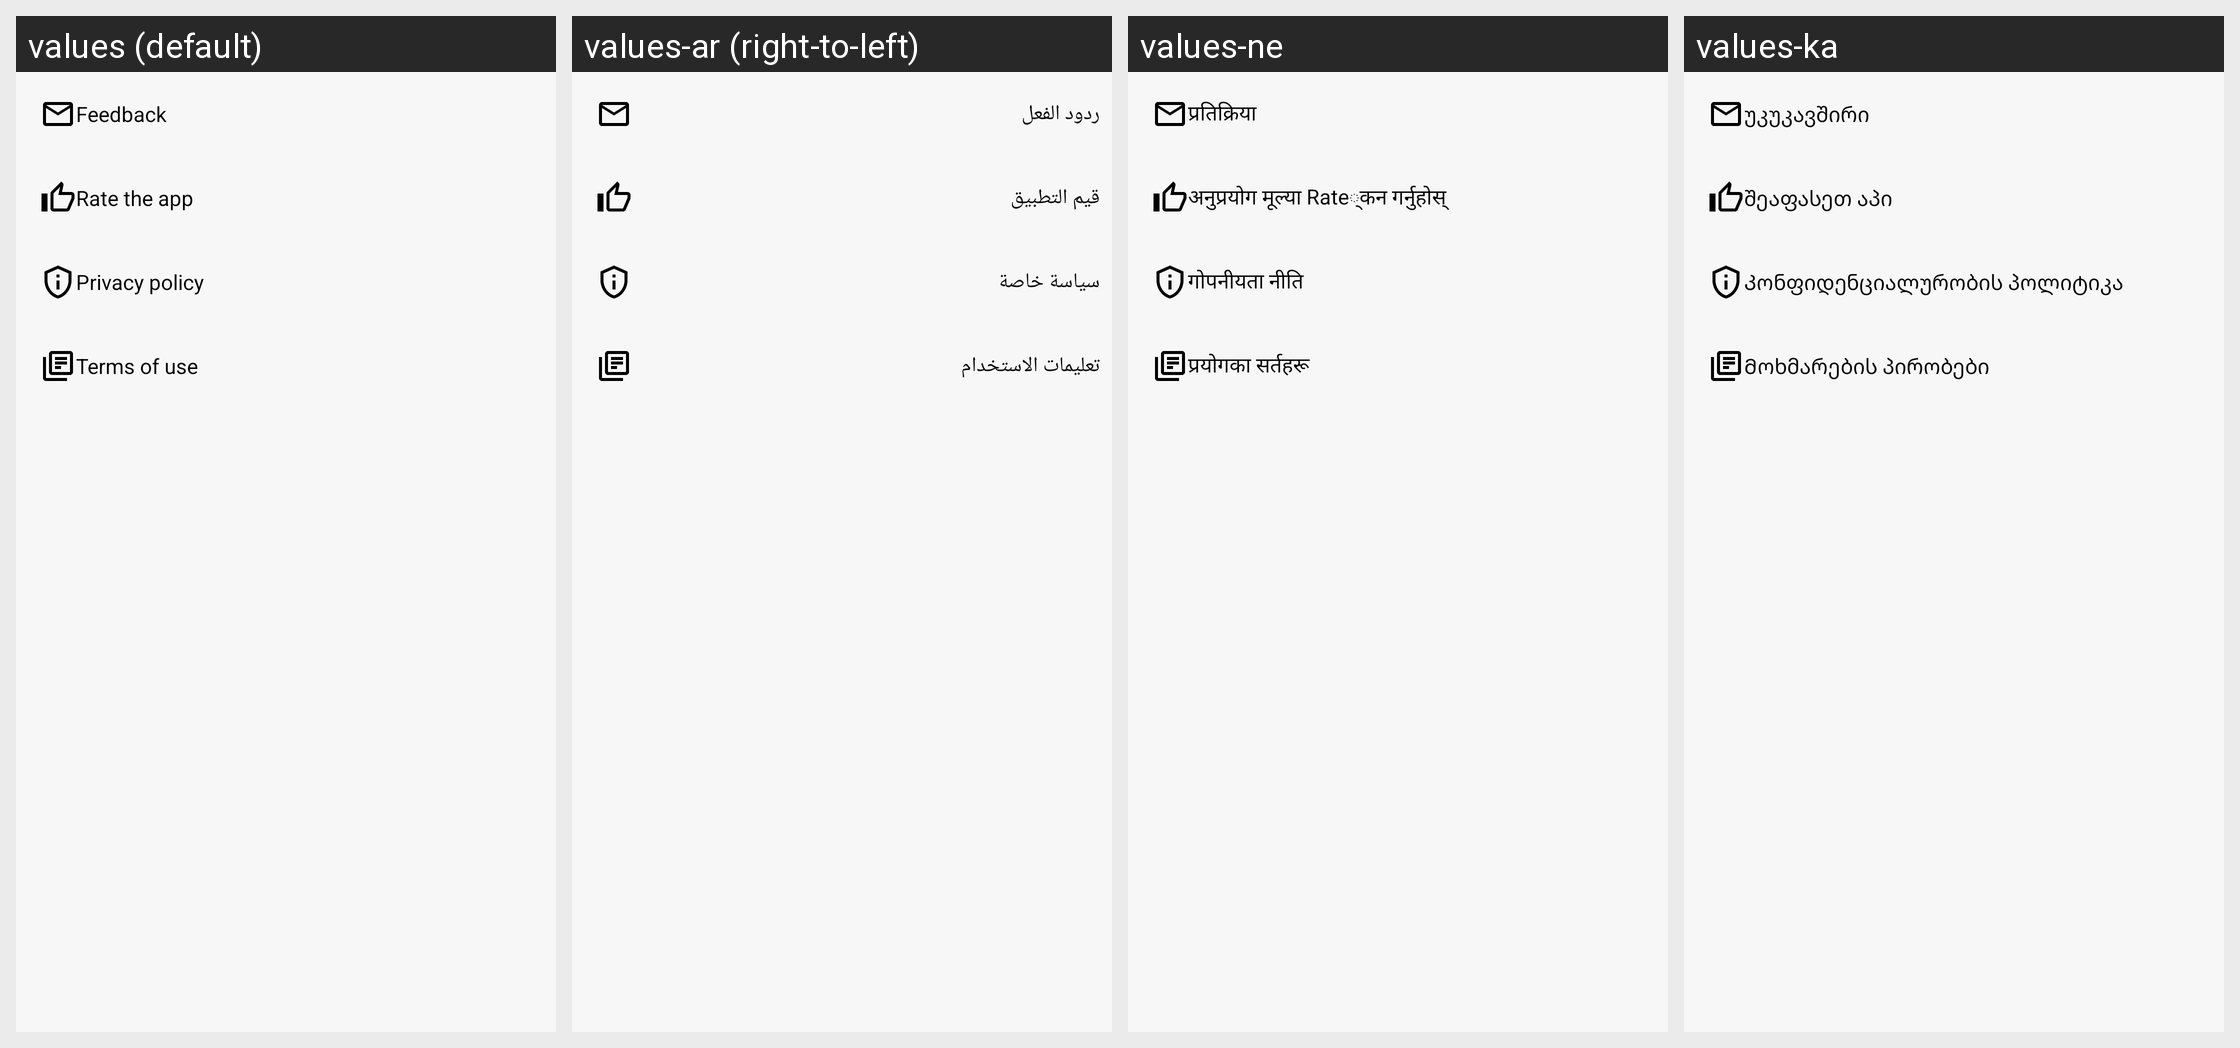

For this localized Android screen grid, give each drawn string resource with its value in every locale shown.
Android screen res/layout/fragment_about.xml rendered under 4 locales, left to right: values (default), values-ar (right-to-left), values-ne, values-ka. Device: Nexus 5 (rendered at 1080×1920; each locale shown at half size, 540×960, under a caption strip naming it); theme LightTheme.
Other locales in the repository, not shown: values-af, values-am, values-az, values-be, values-bg, values-bn, values-bs, values-ca, values-ceb, values-co, values-cs, values-da, values-de, values-el, values-en, values-eo, values-es, values-et, values-eu, values-fi, values-fil, values-fr, values-gl, values-haw, values-hi, values-hr, values-hu, values-hy, values-in, values-it, values-ja, values-ko, values-lt, values-lv, values-mn, values-nl, values-no, values-ny, values-pl, values-pt, values-ru, values-sk, values-sl, values-so, values-sq, values-sr, values-su, values-sv, values-tg, values-th, values-tk, values-tr, values-tt, values-uk, values-uz, values-vi, values-zh.
Strings drawn on this screen, with the default value and each locale's value (text and hints the layout hard-codes, and strings that could not be matched under every locale, appear in the picture but are not listed):

feedback
  values: Feedback
  values-ar: ردود الفعل
  values-ne: प्रतिक्रिया
  values-ka: უკუკავშირი

rate_the_app
  values: Rate the app
  values-ar: قيم التطبيق
  values-ne: अनुप्रयोग मूल्या Rate्कन गर्नुहोस्
  values-ka: შეაფასეთ აპი

privacy_policy
  values: Privacy policy
  values-ar: سياسة خاصة
  values-ne: गोपनीयता नीति
  values-ka: Კონფიდენციალურობის პოლიტიკა

terms
  values: Terms of use
  values-ar: تعليمات الاستخدام
  values-ne: प्रयोगका सर्तहरू
  values-ka: Მოხმარების პირობები
